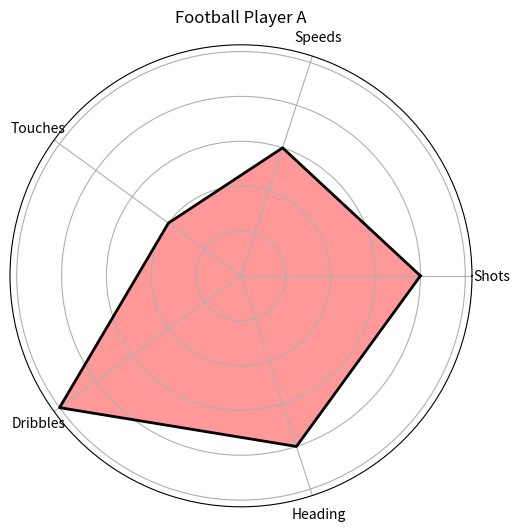

Write Python code to recreate this figure.
import matplotlib.pyplot as plt
import numpy as np

# 샘플 데이터 정의
labels = ['Shots', 'Speeds', 'Touches', 'Dribbles', 'Heading']
values = [4, 3, 2, 5, 4]
values += values[:1]
angles = np.linspace(0, 2 * np.pi, len(labels), endpoint=False).tolist()
angles += angles[:1]

# 레이더 차트 생성
fig, ax = plt.subplots(figsize=(6, 6), subplot_kw=dict(polar=True))
ax.fill(angles, values, color='red', alpha=0.4)
ax.plot(angles, values, color='black', linewidth=2)
ax.set_yticklabels([])
ax.set_xticks(angles[:-1])
ax.set_xticklabels(labels)
plt.title('Football Player A')
plt.show()